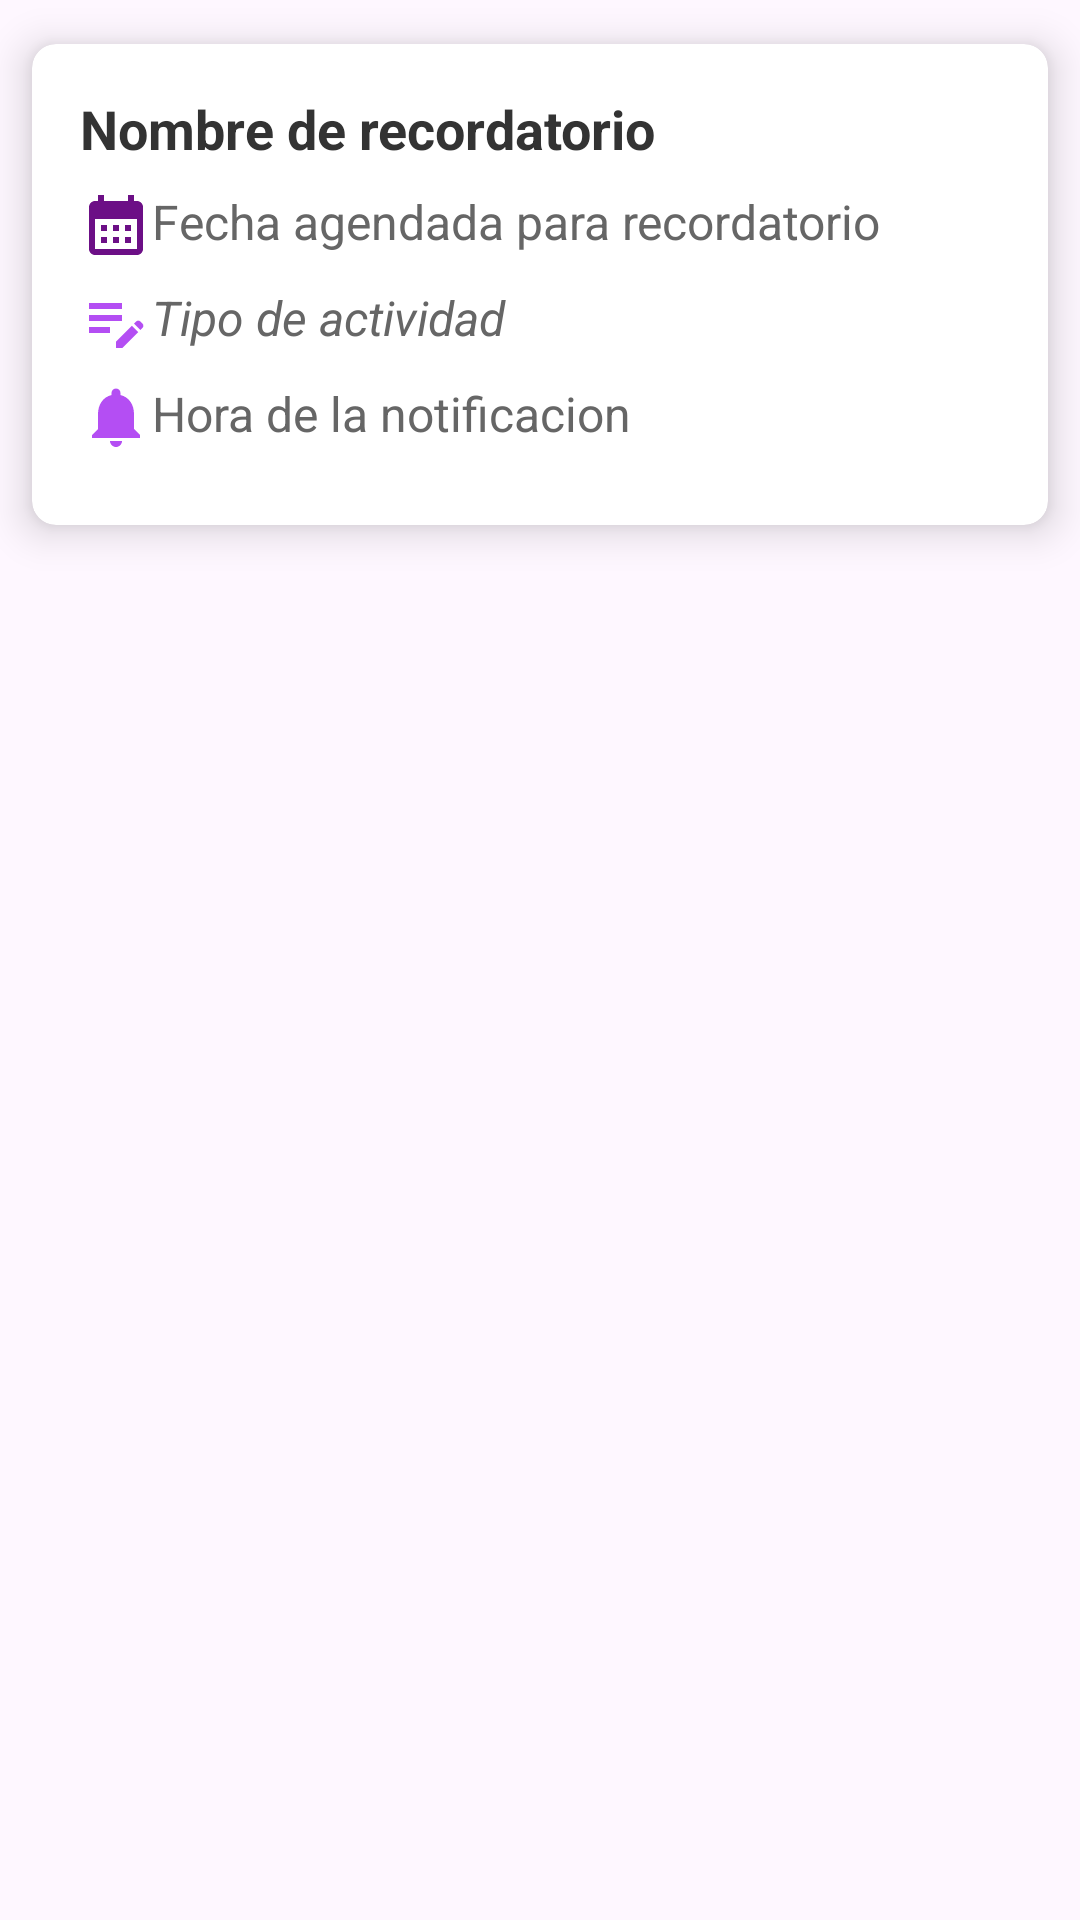

Write the Android layout XML for this screen, with the resource values it uses.
<!-- AndroidManifest.xml: application theme Theme.TimeTrack -->
<!-- res/layout/each_reminder.xml -->
<?xml version="1.0" encoding="utf-8"?>
<LinearLayout xmlns:android="http://schemas.android.com/apk/res/android"
    android:layout_width="match_parent"
    android:layout_height="wrap_content"
    android:layout_margin="0dp"
    android:orientation="vertical">

    <androidx.cardview.widget.CardView xmlns:android="http://schemas.android.com/apk/res/android"
        android:id="@+id/cvRecordatorio"
        xmlns:app="http://schemas.android.com/apk/res-auto"
        android:layout_width="match_parent"
        android:layout_height="wrap_content"
        app:cardCornerRadius="8dp"
        app:cardElevation="8dp"
        app:cardUseCompatPadding="true"
        >

        <LinearLayout
            android:layout_width="match_parent"
            android:layout_height="wrap_content"
            android:orientation="vertical"
            android:padding="16dp">

            <TextView
                android:id="@+id/tvTituloRecordatorio"
                android:layout_width="match_parent"
                android:layout_height="wrap_content"
                android:textSize="18sp"
                android:textStyle="bold"
                android:textColor="#333333"
                android:layout_marginBottom="8dp"
                android:text="Nombre de recordatorio" />

            <TextView
                android:id="@+id/tvFechaAgendada"
                android:layout_width="match_parent"
                android:layout_height="wrap_content"
                android:textSize="16sp"
                android:textColor="#666666"
                android:layout_marginBottom="8dp"
                android:drawableLeft="@drawable/ic_baseline_calendar_month_24"
                android:text="Fecha agendada para recordatorio" />

            <TextView
                android:id="@+id/tvTipoActividad"
                android:layout_width="match_parent"
                android:layout_height="wrap_content"
                android:textSize="16sp"
                android:textColor="#666666"
                android:textStyle="italic"
                android:text="Tipo de actividad"
                android:drawableLeft="@drawable/ic_edit_note"
                android:layout_marginBottom="8dp"
                />
            <TextView
                android:id="@+id/tvHoraNotificacion"
                android:layout_width="match_parent"
                android:layout_height="wrap_content"
                android:textSize="16sp"
                android:textColor="#666666"
                android:text="Hora de la notificacion"
                android:drawableLeft="@drawable/ic_notifications"
                android:layout_marginBottom="8dp"
                />

        </LinearLayout>
    </androidx.cardview.widget.CardView>

</LinearLayout>
<!-- resources referenced by this layout -->
<resources>
  <!-- drawable ic_baseline_calendar_month_24 (drawable) -->
  <vector android:height="24dp" android:tint="#6C0F86"
      android:viewportHeight="24" android:viewportWidth="24"
      android:width="24dp" xmlns:android="http://schemas.android.com/apk/res/android">
      <path android:fillColor="@android:color/white" android:pathData="M19,4h-1V2h-2v2H8V2H6v2H5C3.89,4 3.01,4.9 3.01,6L3,20c0,1.1 0.89,2 2,2h14c1.1,0 2,-0.9 2,-2V6C21,4.9 20.1,4 19,4zM19,20H5V10h14V20zM9,14H7v-2h2V14zM13,14h-2v-2h2V14zM17,14h-2v-2h2V14zM9,18H7v-2h2V18zM13,18h-2v-2h2V18zM17,18h-2v-2h2V18z"/>
  </vector>
  <!-- drawable ic_edit_note (drawable) -->
  <vector android:height="24dp" android:tint="#B44EF3"
      android:viewportHeight="24" android:viewportWidth="24"
      android:width="24dp" xmlns:android="http://schemas.android.com/apk/res/android">
      <path android:fillColor="@android:color/white" android:pathData="M3,10h11v2H3V10zM3,8h11V6H3V8zM3,16h7v-2H3V16zM18.01,12.87l0.71,-0.71c0.39,-0.39 1.02,-0.39 1.41,0l0.71,0.71c0.39,0.39 0.39,1.02 0,1.41l-0.71,0.71L18.01,12.87zM17.3,13.58l-5.3,5.3V21h2.12l5.3,-5.3L17.3,13.58z"/>
  </vector>
  <!-- drawable ic_notifications (drawable) -->
  <vector android:height="24dp" android:tint="#B44EF3"
      android:viewportHeight="24" android:viewportWidth="24"
      android:width="24dp" xmlns:android="http://schemas.android.com/apk/res/android">
      <path android:fillColor="@android:color/white" android:pathData="M12,22c1.1,0 2,-0.9 2,-2h-4c0,1.1 0.89,2 2,2zM18,16v-5c0,-3.07 -1.64,-5.64 -4.5,-6.32L13.5,4c0,-0.83 -0.67,-1.5 -1.5,-1.5s-1.5,0.67 -1.5,1.5v0.68C7.63,5.36 6,7.92 6,11v5l-2,2v1h16v-1l-2,-2z"/>
  </vector>
  <style name="Theme.TimeTrack" parent="Base.Theme.TimeTrack" />
  <style name="Base.Theme.TimeTrack" parent="Theme.Material3.DayNight.NoActionBar">
          
           <item name="colorPrimary">@color/lavender</item>
  
           <item name="colorPrimaryVariant">@color/dark_blue</item>
  
  
      </style>
  <color name="lavender">#8692f7</color>
  <color name="dark_blue">#192A56</color>
</resources>
